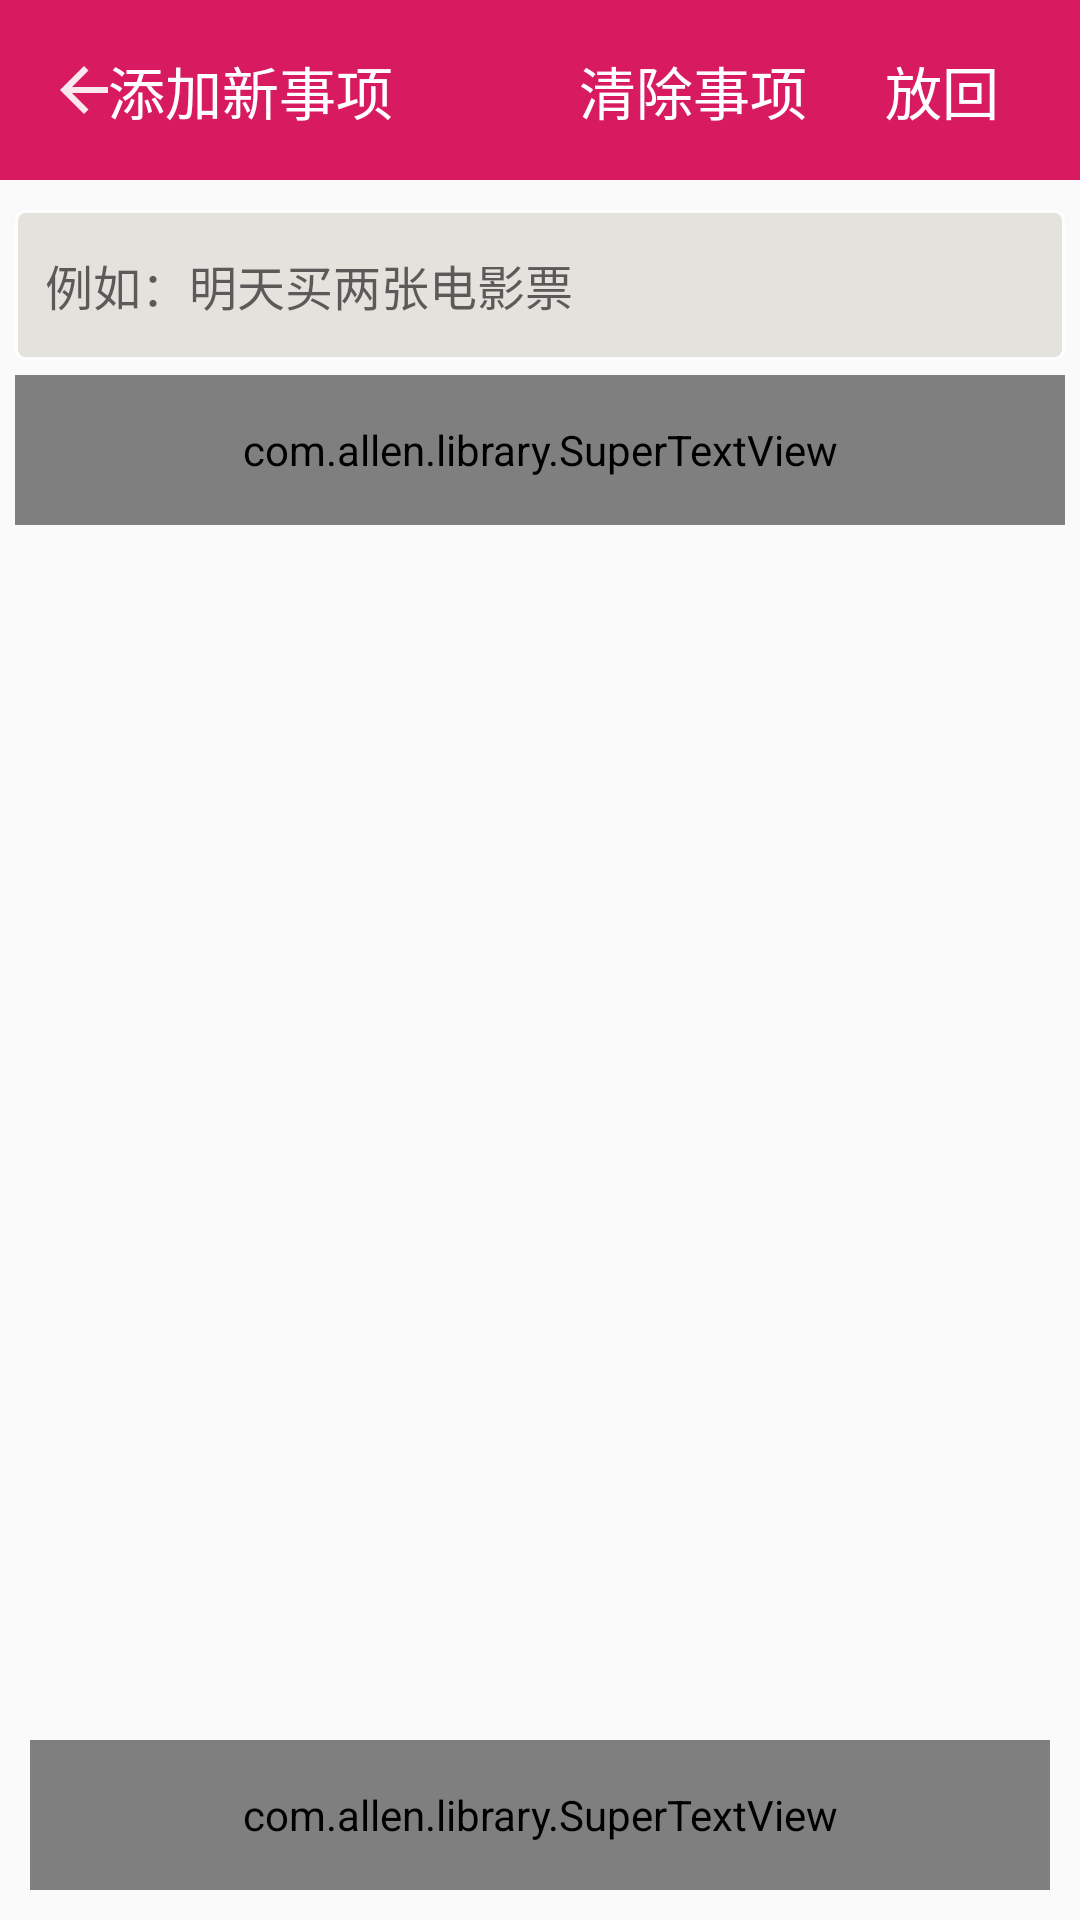

This screen was rendered from an Android layout file. Write that file and the resources it references.
<!-- AndroidManifest.xml: application theme AppTheme -->
<!-- res/layout/activity_new_itme.xml -->
<?xml version="1.0" encoding="utf-8"?>
<RelativeLayout xmlns:android="http://schemas.android.com/apk/res/android"
    xmlns:stv="http://schemas.android.com/apk/res-auto"
    xmlns:tools="http://schemas.android.com/tools"
    android:layout_width="match_parent"
    android:layout_height="match_parent"
    tools:context=".notify.NewItemActivity">


    <LinearLayout
        android:layout_width="match_parent"
        android:layout_height="wrap_content"
        android:orientation="vertical">

        <RelativeLayout
            android:layout_width="match_parent"
            android:layout_height="60dp"
            android:background="@color/colorPrimary">

            <TextView
                android:id="@+id/title"
                android:onClick="onClick"
                android:layout_width="wrap_content"
                android:layout_height="wrap_content"
                android:layout_alignParentStart="true"
                android:layout_centerVertical="true"
                android:layout_marginLeft="20dp"
                android:drawableLeft="@drawable/back"
                android:text="添加新事项"
                android:textColor="@color/white"
                android:textSize="19sp" />

            <LinearLayout
                android:layout_width="wrap_content"
                android:layout_height="wrap_content"
                android:layout_alignParentEnd="true"
                android:layout_centerVertical="true"
                android:orientation="horizontal">

                <TextView
                    android:onClick="onClick"
                    android:id="@+id/t1"
                    android:layout_width="wrap_content"
                    android:layout_height="wrap_content"
                    android:layout_marginRight="26dp"
                    android:text="清除事项"
                    android:textColor="@color/white"
                    android:textSize="19sp" />

                <TextView
                    android:onClick="onClick"
                    android:id="@+id/t2"
                    android:layout_width="wrap_content"
                    android:layout_height="wrap_content"
                    android:layout_marginRight="27dp"
                    android:text="放回"
                    android:textColor="@color/white"
                    android:textSize="19sp" />

            </LinearLayout>

        </RelativeLayout>

        <EditText
            android:id="@+id/content"
            android:layout_width="match_parent"
            android:layout_height="50dp"
            android:layout_marginLeft="5dp"
            android:layout_marginTop="10dp"
            android:layout_marginRight="5dp"
            android:background="@drawable/edit_text"
            android:hint="@string/new_item_hint"
            android:inputType="text"
            android:textSize="16sp" />

        <com.allen.library.SuperTextView
            android:id="@+id/time"
            android:layout_width="match_parent"
            android:layout_height="52dp"
            android:layout_marginLeft="5dp"
            android:layout_marginTop="5dp"
            android:layout_marginRight="5dp"
            android:visibility="gone"
            stv:sLeftTextSize="16sp"
            stv:sLeftTextColor="@color/black"
            stv:sRightIconRes="@drawable/forward"
            stv:sRightIconMarginRight="20dp"
            stv:sShapeCornersRadius="3dp"
            stv:sShapeStrokeColor="@color/gray"
            stv:sShapeStrokeWidth="0.3dp"
            stv:sUseShape="true" />

        <com.allen.library.SuperTextView
            android:id="@+id/notify"
            android:layout_width="match_parent"
            android:layout_height="50dp"
            android:layout_marginLeft="5dp"
            android:layout_marginTop="5dp"
            android:layout_marginRight="5dp"
            stv:sLeftTextSize="16sp"
            stv:sLeftTextColor="@color/black"
            stv:sLeftTextString="提醒"
            stv:sRightViewType="switchBtn"
            stv:sShapeCornersRadius="3dp"
            stv:sShapeStrokeColor="@color/gray"
            stv:sShapeStrokeWidth="0.3dp"
            stv:sUseShape="true" />
    </LinearLayout>

    <com.allen.library.SuperTextView
        android:id="@+id/ok"
        android:layout_width="match_parent"
        android:layout_height="50dp"
        android:layout_alignParentBottom="true"
        android:layout_margin="10dp"
        stv:sCenterTextColor="@color/white"
        stv:sCenterTextSize="20sp"
        stv:sCenterTextString="添加"
        stv:sShapeCornersRadius="3dp"
        stv:sShapeSelectorNormalColor="@color/colorPrimary"
        stv:sShapeSelectorPressedColor="@color/gray"
        stv:sUseShape="true" />
</RelativeLayout>
<!-- resources referenced by this layout -->
<resources>
  <color name="black">#000000</color>
  <color name="colorPrimary">#D81B60</color>
  <color name="gray">#bcb5b5</color>
  <color name="white">#ffffff</color>
  <!-- drawable back: png bitmap (drawable-xhdpi, 1090 bytes) -->
  <!-- drawable edit_text (drawable) -->
  <?xml version="1.0" encoding="utf-8"?>
  <shape xmlns:android="http://schemas.android.com/apk/res/android">
      <solid android:color="#80cfcbc1" />
      <stroke android:width="1dip" android:color="#fefefe" />
      <corners android:radius="3dp"/>
      <padding android:bottom="10dp"
          android:left="10dp"
          android:right="10dp"
          android:top="10dp"/>
  </shape>
  <!-- drawable forward: png bitmap (drawable-xhdpi, 1357 bytes) -->
  <string name="new_item_hint">例如：明天买两张电影票</string>
  <style name="AppTheme" parent="Theme.AppCompat.Light.NoActionBar">
          
          <item name="colorPrimary">@color/colorPrimary</item>
          <item name="colorPrimaryDark">@color/colorPrimaryDark</item>
          <item name="colorAccent">@color/colorAccent</item>
          <item name="android:actionOverflowButtonStyle">@string/new_item</item>
      </style>
  <color name="colorPrimaryDark">#a40b43</color>
  <color name="colorAccent">#f94989</color>
  <string name="new_item">添加新事项</string>
</resources>
